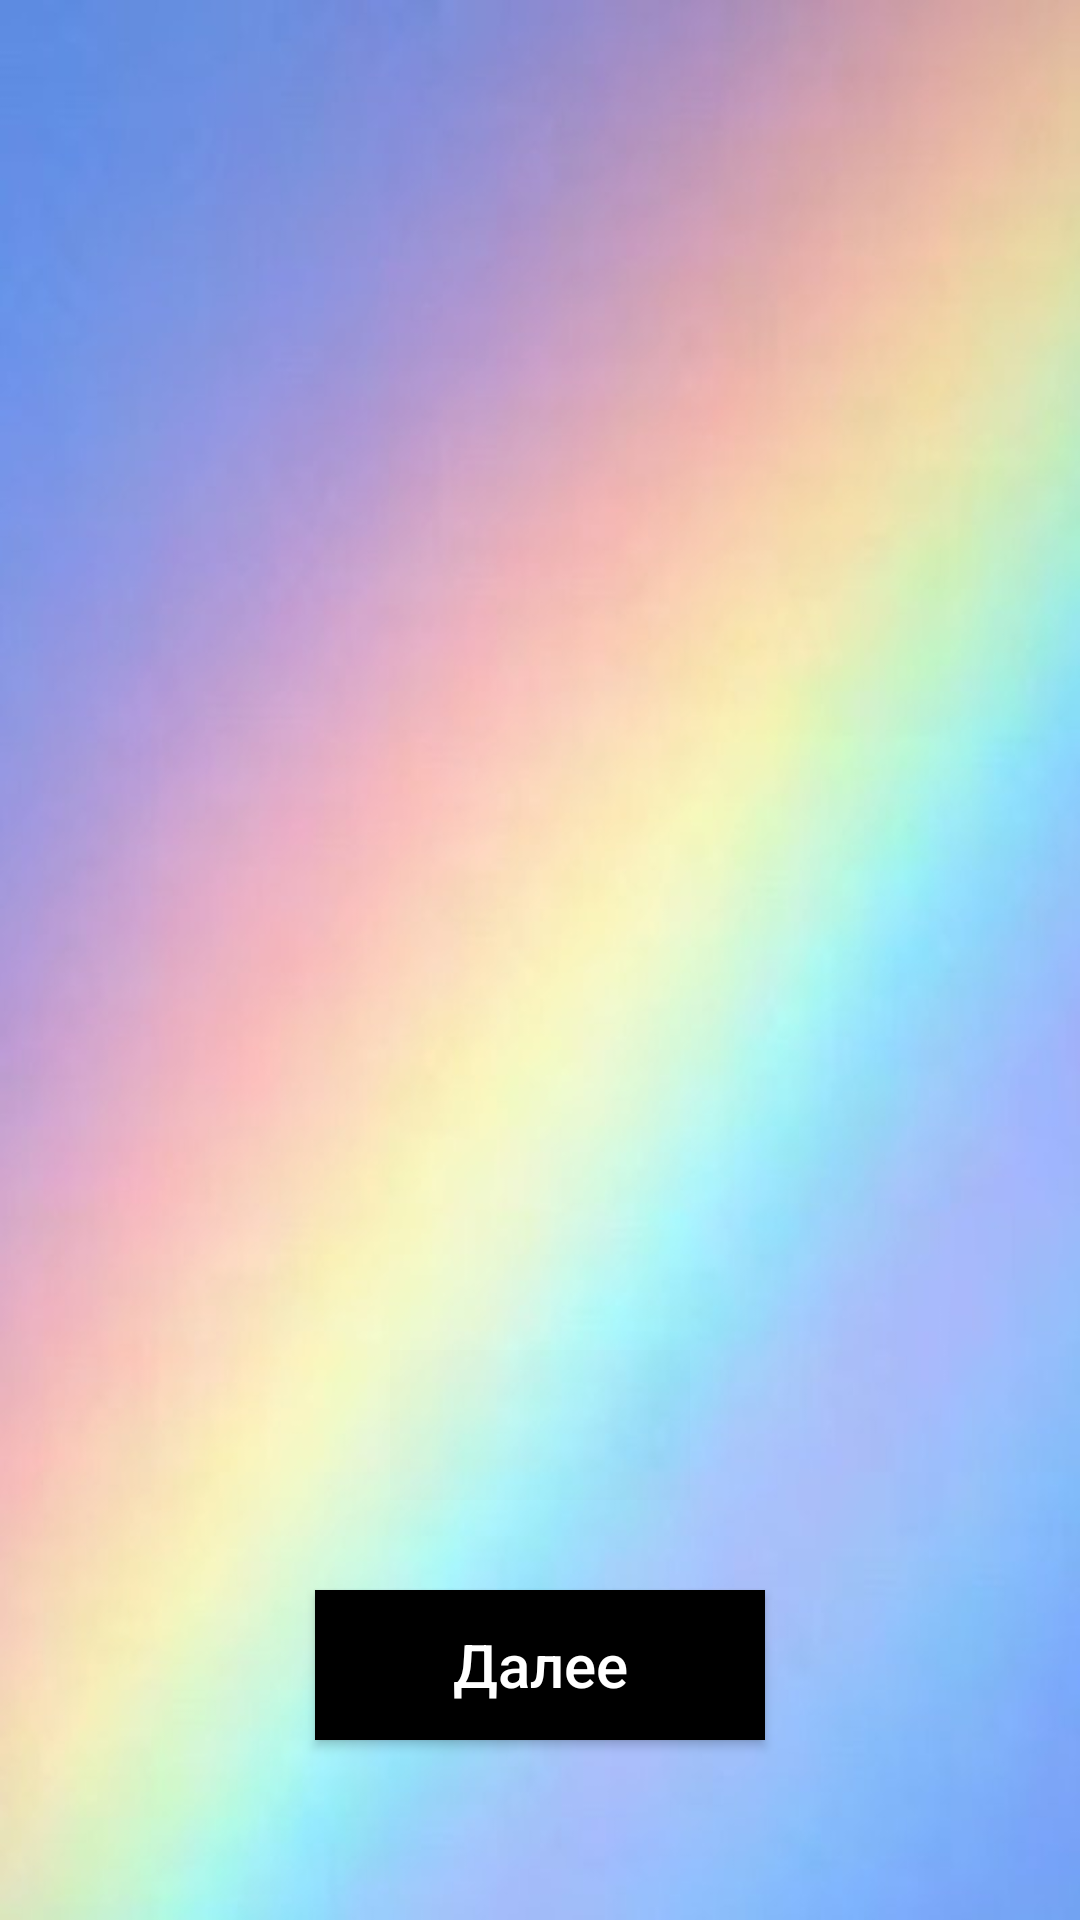

Write the Android layout XML for this screen, with the resource values it uses.
<!-- AndroidManifest.xml: application theme Theme.Test20 -->
<!-- res/layout/activity_guide.xml -->
<?xml version="1.0" encoding="utf-8"?>
<androidx.constraintlayout.widget.ConstraintLayout xmlns:android="http://schemas.android.com/apk/res/android"
    xmlns:app="http://schemas.android.com/apk/res-auto"
    xmlns:tools="http://schemas.android.com/tools"
    android:layout_width="match_parent"
    android:layout_height="match_parent"
    tools:context=".GuideActivity" android:background="@drawable/holograph">
<androidx.viewpager2.widget.ViewPager2
    android:id="@+id/vp2"
    android:layout_width="300dp"
    android:layout_height="500dp"
    app:layout_constraintBottom_toTopOf="@id/tabLay"
    android:layout_marginBottom="30dp"
    app:layout_constraintStart_toStartOf="parent"
    app:layout_constraintEnd_toEndOf="parent"

    />

    <com.google.android.material.tabs.TabLayout
        android:id="@+id/tabLay"
        android:layout_width="100dp"
        android:layout_height="50dp"
        android:layout_marginBottom="30dp"
        android:background="#036A2D2D"
        app:layout_constraintBottom_toTopOf="@id/btnNext"
        app:layout_constraintEnd_toEndOf="parent"
        app:layout_constraintStart_toStartOf="parent"
        app:tabBackground="@drawable/tab_selector"
        app:tabIndicatorColor="@color/transparent" />

    <androidx.appcompat.widget.AppCompatButton
        android:id="@+id/btnNext"
        android:layout_width="150dp"
        android:layout_height="50dp"
        android:layout_marginBottom="60dp"
        android:background="@color/black"
        android:text="Далее"
        android:textAllCaps="false"
        android:textColor="@color/white"
        android:textSize="20dp"
        android:onClick="guide"
        app:layout_constraintBottom_toBottomOf="parent"
        app:layout_constraintEnd_toEndOf="parent"
        app:layout_constraintStart_toStartOf="parent" />
</androidx.constraintlayout.widget.ConstraintLayout>
<!-- resources referenced by this layout -->
<resources>
  <color name="black">#FF000000</color>
  <color name="transparent">#07FFFFFF</color>
  <color name="white">#FFFFFFFF</color>
  <!-- drawable holograph: jpg bitmap (drawable, 36426 bytes) -->
  <!-- drawable tab_selector (drawable) -->
  <?xml version="1.0" encoding="utf-8"?>
  <selector xmlns:android="http://schemas.android.com/apk/res/android">
  <item android:state_selected="true" android:drawable="@drawable/tabselect"></item>
      <item android:drawable="@drawable/tabbase"/>
  </selector>
  <style name="Theme.Test20" parent="Theme.MaterialComponents.DayNight.NoActionBar">
          
          <item name="colorPrimary">@color/purple_500</item>
          <item name="colorPrimaryVariant">@color/purple_700</item>
          <item name="colorOnPrimary">@color/white</item>
          
          <item name="colorSecondary">@color/teal_200</item>
          <item name="colorSecondaryVariant">@color/teal_700</item>
          <item name="colorOnSecondary">@color/black</item>
          
          <item name="android:statusBarColor" tools:targetApi="l">?attr/colorPrimaryVariant</item>
          
      </style>
  <!-- drawable tabselect (drawable) -->
  <?xml version="1.0" encoding="utf-8"?>
  <shape android:shape="ring" android:useLevel="false" android:innerRadius="0dp" android:thickness="10dp" xmlns:android="http://schemas.android.com/apk/res/android">
  <solid android:color="@color/black"></solid>
  </shape>
  <!-- drawable tabbase (drawable) -->
  <?xml version="1.0" encoding="utf-8"?>
  <shape android:shape="ring" android:useLevel="false" android:innerRadius="0dp" android:thickness="5dp" xmlns:android="http://schemas.android.com/apk/res/android">
      <solid android:color="@color/white"></solid>
  </shape>
  <color name="purple_500">#FF6200EE</color>
  <color name="purple_700">#FF3700B3</color>
  <color name="teal_200">#FF03DAC5</color>
  <color name="teal_700">#FF018786</color>
</resources>
